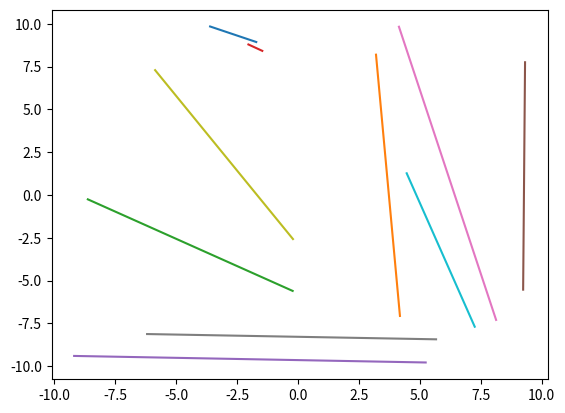

Generate this figure with matplotlib:
# -*- coding: utf-8 -*-
"""
Created on Wed Dec 27 16:34:17 2023

[redacted]

２次元上で、２つの点群の各点同士を交わらないように結ぶ組み合わせを求めるクラス
"""

class NonCrossLines :
    
    @classmethod
    def analyze( cls, ps1, ps2 ):
        '''
        点群ps1と点群ps2の点を交わらないように直線でつながる組み合わせを見つける
        ps1に対応するps2のインデックスのリストが返される
        全探索に近いことをしているため、点の数が１０を超えると遅くなる場合がる
        深さ探索で探索
        '''
        assert len(ps1) == len(ps2), '点群 ps1 と点群 ps2 の点の数が異なります'
        cnt = len(ps1)
        if cnt==0: return []
        baselist = lambda: list(range(cnt))
        
        x = [baselist()]
        depth = 0
        lines = []
        index = []
        while True:
            #print(x) # printするとアルゴリズムの動きがわかりやすい
            new_p_index = x[-1][0]
            new_line = (ps1[depth], ps2[new_p_index])
            
            check = True # 次の深さへ行けるかフラグ
            if depth != 0:
                # 前の線と交わるかチェック
                for l in lines:
                    if cls.is_cross( l, new_line ):
                        check = False
                        break

            if check:
                # 直線を追加できれば次の深さへ
                lines.append( new_line )
                index.append( new_p_index )
                next_list = baselist()
                for l in x:
                    next_list.remove(l[0])
                x.append(next_list)
                depth += 1
            
            else:
                # 直線を追加できなければ次の候補にする
                x[-1].pop(0)
                while depth >= 0 and len(x[-1])==0:
                    x.pop(-1)
                    lines.pop(-1)
                    index.pop(-1)
                    x[-1].pop(0)
                    depth -= 1
            
            if depth == cnt:
                # 交わらない組み合わせが見つかった
                return index

            if depth < 0:
                # 見つからなかった
                return None
        
        
    def is_cross( line1, line2 ):
        '''
        ２つの線分が交わるか確認する
        参考: https://qiita.com/zu_rin/items/e04fdec4e3dec6072104
        '''
        pa, pb = line1
        pc, pd = line2
        
        # 点 c, d が直線 a-b で分割される領域の同じ側か調べる -> 同じ側であれば交わらない
        s = (pb[0]-pa[0])*(pc[1]-pa[1]) - (pc[0]-pa[0])*(pb[1]-pa[1])
        t = (pb[0]-pa[0])*(pd[1]-pa[1]) - (pd[0]-pa[0])*(pb[1]-pa[1])
        if s*t >= 0:
            return False
        
        # 点 a, b が直線 c-d で分割される領域の同じ側か調べる -> 同じ側であれば交わらない
        s = (pd[0]-pc[0])*(pa[1]-pc[1]) - (pa[0]-pc[0])*(pd[1]-pc[1])
        t = (pd[0]-pc[0])*(pb[1]-pc[1]) - (pb[0]-pc[0])*(pd[1]-pc[1])
        if s*t >= 0:
            return False
        
        # 交差する
        return True


if __name__ == '__main__':
    import random
    import matplotlib.pyplot as plt
    
    cnt = 10
    rnd = lambda: random.uniform(-10, 10)
    
    # 適当な点群を２つ
    ps1, ps2 = [], []
    for _ in range(cnt):
        ps1.append( (rnd(), rnd()) )
        ps2.append( (rnd(), rnd()) )
    
    # 実行
    ret = NonCrossLines.analyze(ps1, ps2)
    
    # 結果描画
    for i in range(cnt):
        x = (ps1[i][0], ps2[ret[i]][0])
        y = (ps1[i][1], ps2[ret[i]][1])
        plt.plot(x,y)
    plt.show()
        
    